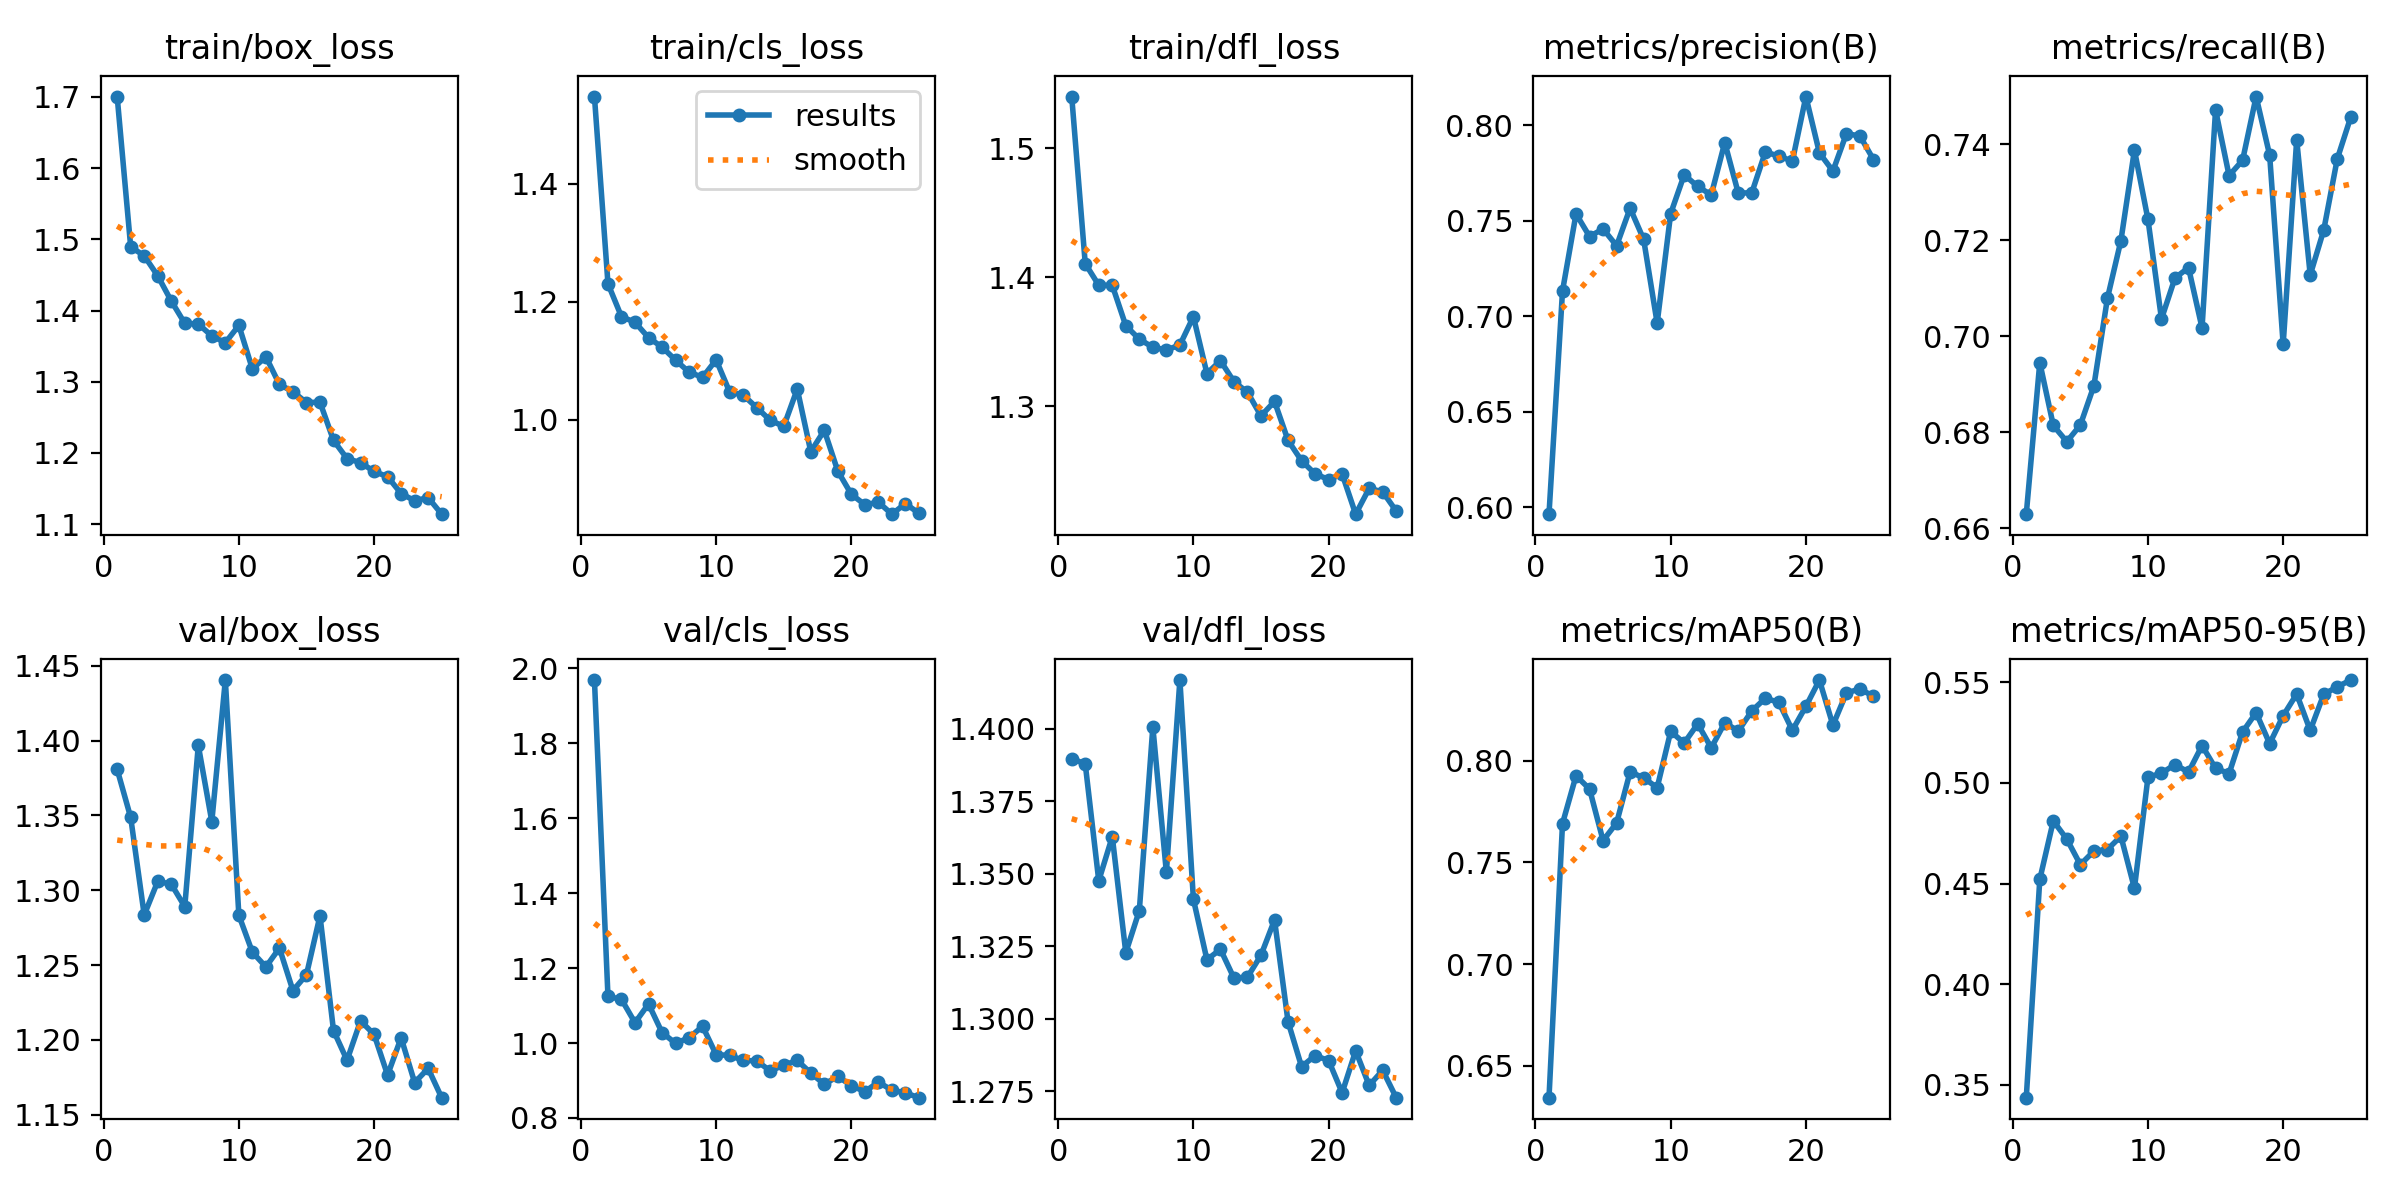

The data file committed next to this chart (first rows):
epoch, time, train/box_loss, train/cls_loss, train/dfl_loss, metrics/precision(B), metrics/recall(B), metrics/mAP50(B), metrics/mAP50-95(B), val/box_loss, val/cls_loss, val/dfl_loss, lr/pg0, lr/pg1, lr/pg2
1, 159.9, 1.7, 1.548, 1.54, 0.5963, 0.6629, 0.6343, 0.3436, 1.381, 1.969, 1.39, 0.00046, 0.00046, 0.00046
2, 317.5, 1.489, 1.231, 1.411, 0.7132, 0.6945, 0.769, 0.4521, 1.349, 1.124, 1.388, 0.0009028, 0.0009028, 0.0009028
3, 479.4, 1.477, 1.175, 1.394, 0.7536, 0.6814, 0.7925, 0.4812, 1.283, 1.117, 1.348, 0.001308, 0.001308, 0.001308
4, 640, 1.449, 1.165, 1.394, 0.7417, 0.678, 0.786, 0.4721, 1.306, 1.054, 1.363, 0.001674, 0.001674, 0.001674
5, 797.6, 1.413, 1.139, 1.363, 0.7457, 0.6815, 0.7607, 0.4594, 1.304, 1.104, 1.323, 0.001683, 0.001683, 0.001683
6, 955.4, 1.382, 1.123, 1.352, 0.7369, 0.6897, 0.7693, 0.4662, 1.289, 1.028, 1.337, 0.001604, 0.001604, 0.001604
7, 1114, 1.381, 1.101, 1.346, 0.7565, 0.7079, 0.7944, 0.4669, 1.397, 0.9992, 1.401, 0.001525, 0.001525, 0.001525
8, 1275, 1.364, 1.081, 1.344, 0.7402, 0.7199, 0.7915, 0.4735, 1.346, 1.014, 1.351, 0.001446, 0.001446, 0.001446
9, 1434, 1.355, 1.072, 1.348, 0.6963, 0.7388, 0.7867, 0.4477, 1.441, 1.045, 1.417, 0.001366, 0.001366, 0.001366
10, 1593, 1.379, 1.102, 1.37, 0.7537, 0.7244, 0.8143, 0.5028, 1.283, 0.9689, 1.341, 0.001287, 0.001287, 0.001287
11, 1751, 1.318, 1.047, 1.326, 0.774, 0.7036, 0.8086, 0.5049, 1.259, 0.9671, 1.32, 0.001208, 0.001208, 0.001208
12, 1912, 1.335, 1.042, 1.336, 0.7679, 0.7121, 0.818, 0.5091, 1.249, 0.9535, 1.324, 0.001129, 0.001129, 0.001129
13, 2070, 1.296, 1.021, 1.319, 0.7635, 0.7143, 0.8063, 0.5054, 1.261, 0.9524, 1.314, 0.00105, 0.00105, 0.00105
14, 2228, 1.286, 0.9992, 1.311, 0.7909, 0.7017, 0.8186, 0.5186, 1.233, 0.9255, 1.314, 0.0009704, 0.0009704, 0.0009704
15, 2386, 1.271, 0.9887, 1.293, 0.7644, 0.7472, 0.8145, 0.5073, 1.244, 0.9408, 1.322, 0.0008912, 0.0008912, 0.0008912
16, 2541, 1.271, 1.052, 1.304, 0.7647, 0.7335, 0.8244, 0.5047, 1.283, 0.9535, 1.334, 0.000812, 0.000812, 0.000812
17, 2702, 1.218, 0.9459, 1.274, 0.786, 0.7367, 0.8306, 0.5254, 1.206, 0.9198, 1.299, 0.0007328, 0.0007328, 0.0007328
18, 2860, 1.192, 0.9821, 1.258, 0.7838, 0.75, 0.8286, 0.5349, 1.186, 0.89, 1.284, 0.0006536, 0.0006536, 0.0006536
19, 3388, 1.187, 0.9129, 1.248, 0.7812, 0.7377, 0.8149, 0.5195, 1.213, 0.911, 1.287, 0.0005744, 0.0005744, 0.0005744
20, 4236, 1.174, 0.8737, 1.243, 0.815, 0.6983, 0.8266, 0.5334, 1.204, 0.8861, 1.286, 0.0004952, 0.0004952, 0.0004952
21, 4531, 1.167, 0.856, 1.248, 0.7855, 0.7409, 0.8396, 0.5442, 1.176, 0.8704, 1.274, 0.000416, 0.000416, 0.000416
22, 4699, 1.143, 0.8603, 1.217, 0.776, 0.7128, 0.8174, 0.5261, 1.201, 0.8956, 1.289, 0.0003368, 0.0003368, 0.0003368
23, 4897, 1.133, 0.8399, 1.237, 0.7956, 0.7221, 0.8333, 0.5441, 1.171, 0.8742, 1.277, 0.0002576, 0.0002576, 0.0002576
24, 5080, 1.137, 0.858, 1.234, 0.7943, 0.7369, 0.8352, 0.5478, 1.181, 0.8668, 1.282, 0.0001784, 0.0001784, 0.0001784
25, 5268, 1.114, 0.8413, 1.219, 0.782, 0.7457, 0.8316, 0.5512, 1.161, 0.8541, 1.273, 9.92e-05, 9.92e-05, 9.92e-05
